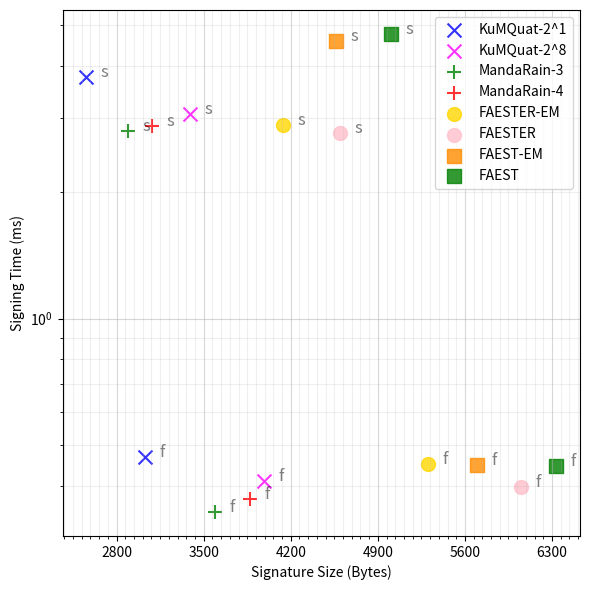
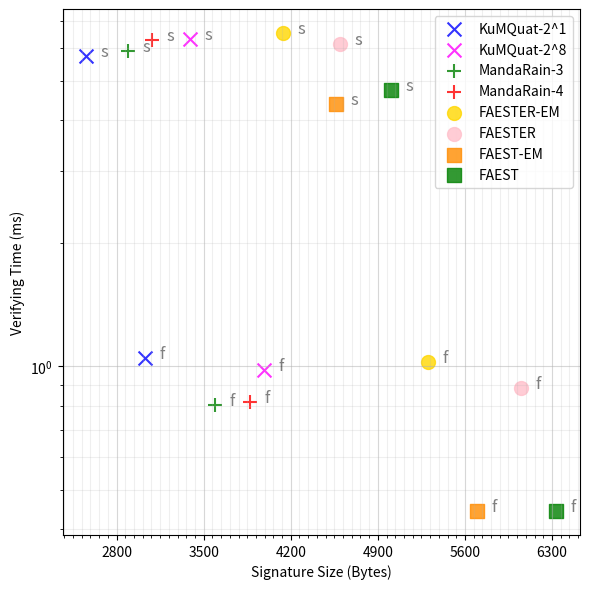

Source code (Python) for these figures, in order:
# Side notes
# For BNPP+Rain_3 and Rain_4, we use params
#     f                 s
# (128, R, 57, 23), (128, R, 1615, 13)
# (192, R, 64, 33), (192, R, 1024, 20)
# (256, R, 64, 44), (256, R, 1024, 27)


import matplotlib.pyplot as plt
import numpy as np

fig = plt.figure(figsize=(6,6))
point_size = 100
point_alpha = 0.8

# Common
id_    =            [1,                  2,                 3,                  4,                  5,                  6,                  7,                  8,                 ]
scheme =            ["KuMQuat-2^1",      "KuMQuat-2^8",     "MandaRain-3",      "MandaRain-4",      "FAESTER-EM",       "FAESTER",          "FAEST-EM",         "FAEST"            ]
marker =            ["x",                "x",               "+",                "+",                "o",                "o",                "s",                "s"]
color  =            ["blue",             "magenta",         "green",            "red",              "gold",             "pink",             "darkorange",       "green",           ]
params =            [['    s','    f'], ['    s','    f'],  ['    s','    f'],  ['    s','    f'],  ['    s','    f'],  ['    s','    f'],  ['    s','    f'],  ['    s','    f']  ]
sizeL1 =            [[2555,3028],       [3389,3984],        [2890,3588],        [3082,3876],        [4138,5300],        [4594,6052],        [4566,5696],        [5006,6336]        ]
sizeL3 =            [[0,0],             [0,0],              [0,0],              [0,0],              [0,0],              [0,0],              [10824,13912],      [12744,16792]      ]
sizeL5 =            [[0,0],             [0,0],              [0,0],              [0,0],              [0,0],              [0,0],              [20956,26736],      [22100,28400]      ]

# KeyGen
keygen_time_L1 =    [[0,0],             [0,0],              [0.0018,0.0018],   [0.0025,0.0025],     [0.0005,0.0005],    [0.0006,0.0005]    ]
keygen_time_L3 =    [[0,0],             [0,0],              [0.0026,0.0026],   [0.0032,0.0032],     [0.0012,0.0012],    [0.0021,0.0022]    ]
keygen_time_L5 =    [[0,0],             [0,0],              [0.0035,0.0035],   [0.0047,0.0047],     [0.0024,0.0025],    [0.003,0.0035]     ]

# Signinig
sign_time_L1 =      [[3.771,0.467],     [3.074,0.411],      [2.8,0.346],        [2.876,0.371],      [2.9,0.45],         [2.776,0.396],      [4.581,0.448],      [4.768,0.445]     ]
sign_time_L3 =      [[0,0],             [0,0],              [9.8,1],           [9.820,1.157],       [0,0],              [0,0],              [10.57,1.08],       [10.85,1.18]       ]
sign_time_L5 =      [[0,0],             [0,0],              [12.3,1.5],        [12.8,1.7],          [0,0],              [0,0],              [14.07,1.56],       [14.37,1.63]       ]

# Verify
verify_time_L1 =    [[5.744,1.049],     [6.316,0.982],      [5.895,0.807],      [6.298,0.817],      [6.54,1.026],       [6.13,0.885],       [4.381,0.444],      [4.749,0.443]     ]
verify_time_L3 =    [[0,0],             [0,0],              [9.8,1],           [9.747,1.135],       [0,0],              [0,0],              [10.88,1.08],       [10.85,1.17]       ]
verify_time_L5 =    [[0,0],             [0,0],              [12.9,1.5],        [12.7,1.7],          [0,0],              [0,0],              [14.11,1.58],       [14.36,1.58]       ]


#L1
# # Size-Keygen Time
# ax = fig.add_subplot(1, 1, 1)
# major_ticks_x = np.arange(0, 0.1, 0.01)
# minor_ticks_x = np.arange(0, 0.1, 0.001)
# major_ticks_y = np.arange(0, 2, 1)
# minor_ticks_y = np.arange(0, 2, 0.1)

# ax.set_xticks(major_ticks_x)
# ax.set_xticks(minor_ticks_x, minor=True)
# ax.set_yticks(major_ticks_y)
# ax.set_yticks(minor_ticks_y, minor=True)

# # And a corresponding grid
# ax.grid(which='both')
# # Or if you want different settings for the grids:
# ax.grid(which='minor', alpha=0.2)
# ax.grid(which='major', alpha=0.5)
# for i, sch, col, par, ti, si in zip(id_, scheme, color, params, keygen_time_L1, sizeL1):
#     mark = "."
#     if i < 6:
#         mark = "x"
#     if ti[0] == 0 or si[0] == 0:
#         continue
#     if ti[0] > 0.1 or ti[1] > 0.1:    # focusing on just the last 0.013
#         continue
#     plt.scatter(ti, [1,1], label= sch, color= col, marker= mark, s=point_size, alpha=point_alpha)
#     for i, txt in enumerate(par):
#         t = plt.annotate(txt, (ti[i], 1), fontsize=6)
#         t.set_alpha(0.5)
# # x-axis label
# plt.xlabel('Keygen Time (ms)')
# # frequency label
# #plt.ylabel('Size (Bytes)')
# # plot title
# # plt.title('Keygen Overview')
# # showing legend
# plt.legend()
# plt.savefig("keygen_time_128.svg", format="svg")
# plt.clf()

#L1
# Size-Sign Time
ax = fig.add_subplot(1, 1, 1)
major_ticks_x = np.arange(0, 7000, 700)
minor_ticks_x = np.arange(0, 7000, 70)
major_ticks_y = np.arange(0, 6, 0.6)
minor_ticks_y = np.arange(0, 6, 0.06)

ax.set_xticks(major_ticks_x)
ax.set_xticks(minor_ticks_x, minor=True)
ax.set_yticks(major_ticks_y)
ax.set_yticks(minor_ticks_y, minor=True)

# And a corresponding grid
ax.grid(which='both')
# Or if you want different settings for the grids:
ax.grid(which='minor', alpha=0.2)
ax.grid(which='major', alpha=0.5)
for i, sch, col, par, ti, si in zip(id_, scheme, color, params, sign_time_L1, sizeL1):
    mark = marker[i - 1]
    if ti[0] == 0 or si[0] == 0:
        continue
    plt.scatter(si, ti, label= sch, color= col, marker= mark, s=point_size, alpha=point_alpha)
    for i, txt in enumerate(par):
        t = plt.annotate(txt, (si[i], ti[i]), fontsize=12)
        t.set_alpha(0.5)
# x-axis label
plt.xlabel('Signature Size (Bytes)')
# frequency label
plt.ylabel('Signing Time (ms)')
plt.yscale('log')
plt.legend(fancybox=True, framealpha=0.6, ncol=2, loc='upper right', bbox_to_anchor=(1.01, 1.01))
plt.tight_layout()
# plot title
# plt.title('Signature Overview')
# showing legend
plt.legend()
plt.savefig("sign_time_faest_rain_mq_128.svg", format="svg")
plt.clf()

#L1
# Size-Verify Time
ax = fig.add_subplot(1, 1, 1)
major_ticks_x = np.arange(0, 7000, 700)
minor_ticks_x = np.arange(0, 7000, 70)
major_ticks_y = np.arange(0, 6, 0.6)
minor_ticks_y = np.arange(0, 6, 0.06)

ax.set_xticks(major_ticks_x)
ax.set_xticks(minor_ticks_x, minor=True)
ax.set_yticks(major_ticks_y)
ax.set_yticks(minor_ticks_y, minor=True)

# And a corresponding grid
ax.grid(which='both')
# Or if you want different settings for the grids:
ax.grid(which='minor', alpha=0.2)
ax.grid(which='major', alpha=0.5)
for i, sch, col, par, ti, si in zip(id_, scheme, color, params, verify_time_L1, sizeL1):
    mark = marker[i - 1]
    if ti[0] == 0 or si[0] == 0:
        continue
    plt.scatter(si, ti, label= sch, color= col, marker= mark, s=point_size, alpha=point_alpha)
    for i, txt in enumerate(par):
        t = plt.annotate(txt, (si[i], ti[i]), fontsize=12)
        t.set_alpha(0.5)
# x-axis label
plt.xlabel('Signature Size (Bytes)')
# frequency label
plt.ylabel('Verifying Time (ms)')
plt.yscale('log')
plt.legend(fancybox=True, framealpha=0.6, ncol=2, loc='upper right', bbox_to_anchor=(1.01, 1.01))
plt.tight_layout()
# plot title
# plt.title('Signature Overview')
# showing legend
plt.legend()
plt.savefig("verify_time_faest_rain_mq_128.svg", format="svg")
plt.clf()


# ######################################################################################
# ######################################################################################
# ######################################################################################

# #L3
# # Size-Keygen Time
# ax = fig.add_subplot(1, 1, 1)
# major_ticks_x = np.arange(0, 0.15, 0.015)
# minor_ticks_x = np.arange(0, 0.15, 0.0015)
# major_ticks_y = np.arange(0, 2, 1)
# minor_ticks_y = np.arange(0, 2, 0.1)

# ax.set_xticks(major_ticks_x)
# ax.set_xticks(minor_ticks_x, minor=True)
# ax.set_yticks(major_ticks_y)
# ax.set_yticks(minor_ticks_y, minor=True)

# # And a corresponding grid
# ax.grid(which='both')
# # Or if you want different settings for the grids:
# ax.grid(which='minor', alpha=0.2)
# ax.grid(which='major', alpha=0.5)
# for i, sch, col, par, ti, si in zip(id_, scheme, color, params, keygen_time_L3, sizeL3):
#     mark = "."
#     if i < 6:
#         mark = "x"
#     if ti[0] == 0 or si[0] == 0:
#         continue
#     if ti[0] > 0.15 or ti[1] > 0.15:    # focusing on just the last 0.013
#         continue
#     plt.scatter(ti, [1,1], label= sch, color= col, marker= mark, s=point_size, alpha=point_alpha)
#     for i, txt in enumerate(par):
#         t = plt.annotate(txt, (ti[i], 1), fontsize=6)
#         t.set_alpha(0.5)
# # x-axis label
# plt.xlabel('Keygen Time (ms)')
# # frequency label
# #plt.ylabel('Size (Bytes)')
# # plot title
# # plt.title('Keygen Overview')
# # showing legend
# plt.legend()
# plt.savefig("keygen_time_192.svg", format="svg")
# plt.clf()

# #L3
# # Size-Sign Time
# ax = fig.add_subplot(1, 1, 1)
# major_ticks_x = np.arange(0, 140, 20)
# minor_ticks_x = np.arange(0, 140, 4)
# major_ticks_y = np.arange(0, 27000, 2700)
# minor_ticks_y = np.arange(0, 27000, 270)

# ax.set_xticks(major_ticks_x)
# ax.set_xticks(minor_ticks_x, minor=True)
# ax.set_yticks(major_ticks_y)
# ax.set_yticks(minor_ticks_y, minor=True)

# # And a corresponding grid
# ax.grid(which='both')
# # Or if you want different settings for the grids:
# ax.grid(which='minor', alpha=0.2)
# ax.grid(which='major', alpha=0.5)
# for i, sch, col, par, ti, si in zip(id_, scheme, color, params, sign_time_L3, sizeL3):
#     mark = "."
#     if i < 6:
#         mark = "x"
#     if ti[0] == 0 or si[0] == 0:
#         continue
#     # if ti[0] > 100 or si[0] > 22000 or ti[1] > 100 or si[1] > 22000:
#     #     continue
#     plt.scatter(ti, si, label= sch, color= col, marker= mark, s=point_size, alpha=point_alpha)
#     for i, txt in enumerate(par):
#         t = plt.annotate(txt, (ti[i], si[i]), fontsize=6)
#         t.set_alpha(0.5)
# # x-axis label
# plt.xlabel('Signing Time (ms)')
# # frequency label
# plt.ylabel('Size (Bytes)')
# # plot title
# # plt.title('Signature Overview')
# # showing legend
# plt.legend()
# plt.savefig("sign_time_192.svg", format="svg")
# plt.clf()

# # Size-Verify Time
# ax = fig.add_subplot(1, 1, 1)
# major_ticks_x = np.arange(0, 140, 20)
# minor_ticks_x = np.arange(0, 140, 4)
# major_ticks_y = np.arange(0, 27000, 2700)
# minor_ticks_y = np.arange(0, 27000, 270)

# ax.set_xticks(major_ticks_x)
# ax.set_xticks(minor_ticks_x, minor=True)
# ax.set_yticks(major_ticks_y)
# ax.set_yticks(minor_ticks_y, minor=True)

# #L3
# # And a corresponding grid
# ax.grid(which='both')
# # Or if you want different settings for the grids:
# ax.grid(which='minor', alpha=0.2)
# ax.grid(which='major', alpha=0.5)
# for i, sch, col, par, ti, si in zip(id_, scheme, color, params, verify_time_L3, sizeL3):
#     mark = "."
#     if i < 6:
#         mark = "x"
#     if ti[0] == 0 or si[0] == 0:
#         continue
#     # if ti[0] > 100 or si[0] > 20000 or ti[1] > 100 or si[1] > 20000:
#     #     continue
#     plt.scatter(ti, si, label= sch, color= col, marker= mark, s=point_size, alpha=point_alpha)
#     for i, txt in enumerate(par):
#         t = plt.annotate(txt, (ti[i], si[i]), fontsize=6)
#         t.set_alpha(0.5)
# # x-axis label
# plt.xlabel('Verifying Time (ms)')
# # frequency label
# plt.ylabel('Size (Bytes)')
# # plot title
# plt.title('Signature Overview')
# # showing legend
# plt.legend()
# plt.savefig("verify_time_192.svg", format="svg")
# plt.clf()

# ######################################################################################
# ######################################################################################
# ######################################################################################

# #L5
# # Size-Keygen Time
# ax = fig.add_subplot(1, 1, 1)
# major_ticks_x = np.arange(0, 0.2, 0.02)
# minor_ticks_x = np.arange(0, 0.2, 0.002)
# major_ticks_y = np.arange(0, 2, 1)
# minor_ticks_y = np.arange(0, 2, 0.1)

# ax.set_xticks(major_ticks_x)
# ax.set_xticks(minor_ticks_x, minor=True)
# ax.set_yticks(major_ticks_y)
# ax.set_yticks(minor_ticks_y, minor=True)

# # And a corresponding grid
# ax.grid(which='both')
# # Or if you want different settings for the grids:
# ax.grid(which='minor', alpha=0.2)
# ax.grid(which='major', alpha=0.5)
# for i, sch, col, par, ti, si in zip(id_, scheme, color, params, keygen_time_L5, sizeL5):
#     mark = "."
#     if i < 6:
#         mark = "x"
#     if ti[0] == 0 or si[0] == 0:
#         continue
#     if ti[0] > 0.2 or ti[1] > 0.2:    # focusing on just the last 0.013
#         continue
#     plt.scatter(ti, [1,1], label= sch, color= col, marker= mark, s=point_size, alpha=point_alpha)
#     for i, txt in enumerate(par):
#         t = plt.annotate(txt, (ti[i], 1), fontsize=6)
#         t.set_alpha(0.5)
# # x-axis label
# plt.xlabel('Keygen Time (ms)')
# # frequency label
# #plt.ylabel('Size (Bytes)')
# # plot title
# # plt.title('Keygen Overview')
# # showing legend
# plt.legend()
# plt.savefig("keygen_time_256.svg", format="svg")
# plt.clf()

# #L5
# # Size- Sign Time
# ax = fig.add_subplot(1, 1, 1)
# major_ticks_x = np.arange(0, 260, 20)
# minor_ticks_x = np.arange(0, 260, 5)
# major_ticks_y = np.arange(0, 50000, 5000)
# minor_ticks_y = np.arange(0, 50000, 500)

# ax.set_xticks(major_ticks_x)
# ax.set_xticks(minor_ticks_x, minor=True)
# ax.set_yticks(major_ticks_y)
# ax.set_yticks(minor_ticks_y, minor=True)

# # And a corresponding grid
# ax.grid(which='both')
# # Or if you want different settings for the grids:
# ax.grid(which='minor', alpha=0.2)
# ax.grid(which='major', alpha=0.5)
# for i, sch, col, par, ti, si in zip(id_, scheme, color, params, sign_time_L5, sizeL5):
#     mark = "."
#     if i < 6:
#         mark = "x"
#     if ti[0] == 0 or si[0] == 0:
#         continue
#     # if ti[0] > 200 or si[0] > 40000 or ti[1] > 200 or si[1] > 40000:
#     #     continue
#     plt.scatter(ti, si, label= sch, color= col, marker= mark, s=point_size, alpha=point_alpha)
#     for i, txt in enumerate(par):
#         t = plt.annotate(txt, (ti[i], si[i]), fontsize=6)
#         t.set_alpha(0.5)
# # x-axis label
# plt.xlabel('Signing Time (ms)')
# # frequency label
# plt.ylabel('Size (Bytes)')
# # plot title
# # plt.title('Signature Overview')
# # showing legend
# plt.legend()
# plt.savefig("sign_time_256.svg", format="svg")
# plt.clf()

# #L5
# # Size- Verify Time
# ax = fig.add_subplot(1, 1, 1)
# major_ticks_x = np.arange(0, 260, 20)
# minor_ticks_x = np.arange(0, 260, 5)
# major_ticks_y = np.arange(0, 50000, 5000)
# minor_ticks_y = np.arange(0, 50000, 500)

# ax.set_xticks(major_ticks_x)
# ax.set_xticks(minor_ticks_x, minor=True)
# ax.set_yticks(major_ticks_y)
# ax.set_yticks(minor_ticks_y, minor=True)

# # And a corresponding grid
# ax.grid(which='both')
# # Or if you want different settings for the grids:
# ax.grid(which='minor', alpha=0.2)
# ax.grid(which='major', alpha=0.5)
# for i, sch, col, par, ti, si in zip(id_, scheme, color, params, verify_time_L5, sizeL5):
#     mark = "."
#     if i < 6:
#         mark = "x"
#     if ti[0] == 0 or si[0] == 0:
#         continue
#     # if ti[0] > 200 or si[0] > 30000 or ti[1] > 200 or si[1] > 30000:
#     #     continue
#     plt.scatter(ti, si, label= sch, color= col, marker= mark, s=point_size, alpha=point_alpha)
#     for i, txt in enumerate(par):
#         t = plt.annotate(txt, (ti[i], si[i]), fontsize=6)
#         t.set_alpha(0.5)
# # x-axis label
# plt.xlabel('Verifying Time (ms)')
# # frequency label
# plt.ylabel('Size (Bytes)')
# # plot title
# # plt.title('Signature Overview')
# # showing legend
# plt.legend()
# plt.savefig("verify_time_256.svg", format="svg")
# plt.clf()
